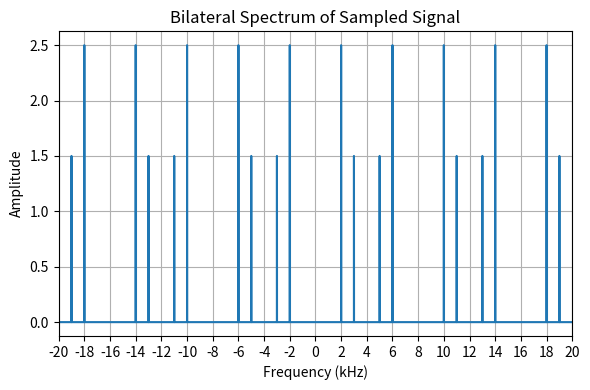

Recreate this plot in Python.

# x(t) = 5 cos(2π 2000 t) + 3 cos(2π 3000 t)


import numpy as np
import matplotlib.pyplot as plt

# Signal parameters
f1, f2 = 2000, 3000  # Frequencies in Hz
A1, A2 = 5, 3        # Amplitudes
fs = 8000            # Sampling frequency in Hz
fc = 4000            # Cutoff frequency for LPF in Hz

# Create frequency axis up to 20 kHz for plotting
f = np.linspace(-20000, 20000, 20000)  # Bilateral axis for full spectrum analysis

# Function to create spectrum of a cosine wave
def cosine_spectrum(A, f0, f):
    spectrum = np.zeros_like(f)
    spectrum += (A/2) * (np.abs(f - f0) < 1)  # Positive frequency delta
    spectrum += (A/2) * (np.abs(f + f0) < 1)  # Negative frequency delta
    return spectrum

# Function to create spectrum of a sampled cosine
def sampled_cosine_spectrum(A, f0, fs, f):
    spectrum = np.zeros_like(f)
    for k in range(-5, 6):  # Consider replicas up to ±5*fs
        spectrum += cosine_spectrum(A, f0 + k*fs, f)
    return spectrum

# Calculate spectrums
original_spectrum = cosine_spectrum(A1, f1, f) + cosine_spectrum(A2, f2, f)
sampled_spectrum = sampled_cosine_spectrum(A1, f1, fs, f) + sampled_cosine_spectrum(A2, f2, fs, f)


#-------------------------------------------

#Bilateral Spectrum of Sampled Signal

sampled_spectrum = sampled_cosine_spectrum(A1, f1, fs, f) + sampled_cosine_spectrum(A2, f2, fs, f)

plt.figure(figsize=(6, 4))
plt.plot(f/1000, sampled_spectrum)
plt.title('Bilateral Spectrum of Sampled Signal')
plt.xlabel('Frequency (kHz)')
plt.ylabel('Amplitude')
plt.grid(True)
plt.xlim(-20, 20)
plt.xticks(np.arange(-20, 21, 2))  # Step of 2 kHz
plt.tight_layout()
plt.show()
